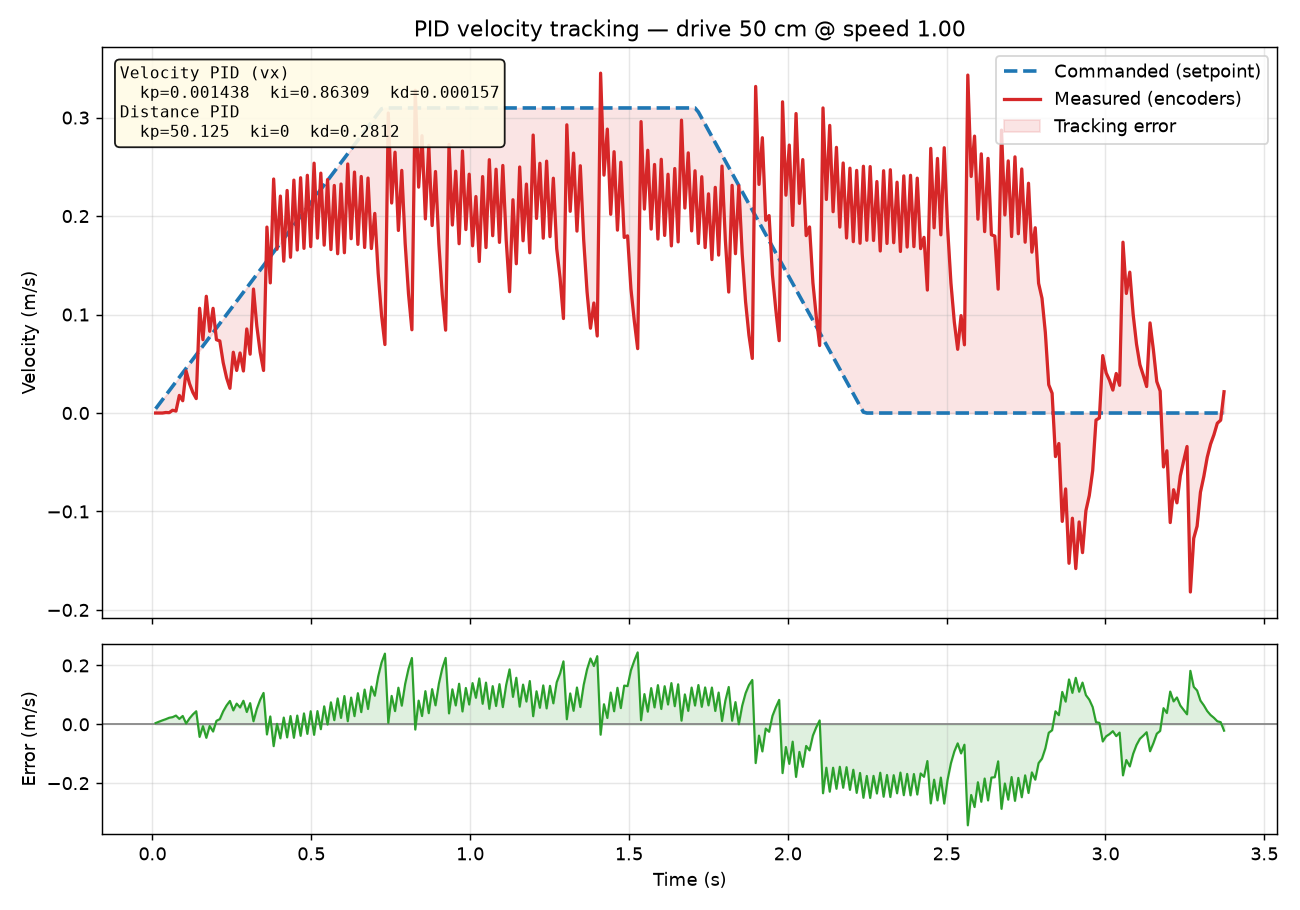

The data file committed next to this chart (first rows):
time_s, commanded_velocity_mps, measured_velocity_mps
0.0100, 0.0043, 0.0000
0.0210, 0.0090, 0.0000
0.0316, 0.0135, 0.0000
0.0422, 0.0181, 0.0005
0.0528, 0.0226, 0.0004
0.0634, 0.0272, 0.0028
0.0740, 0.0317, 0.0020
0.0846, 0.0363, 0.0179
0.0953, 0.0408, 0.0125
0.1060, 0.0454, 0.0427
0.1166, 0.0500, 0.0299
0.1272, 0.0545, 0.0209
0.1378, 0.0590, 0.0147
0.1484, 0.0636, 0.1064
0.1590, 0.0681, 0.0745
0.1696, 0.0726, 0.1186
0.1802, 0.0772, 0.0830
0.1909, 0.0818, 0.1063
0.2015, 0.0863, 0.0744
0.2121, 0.0909, 0.0732
0.2227, 0.0954, 0.0512
0.2333, 0.0999, 0.0359
0.2439, 0.1045, 0.0251
0.2545, 0.1090, 0.0617
0.2651, 0.1136, 0.0432
0.2758, 0.1182, 0.0610
0.2864, 0.1227, 0.0427
0.2969, 0.1272, 0.0854
0.3075, 0.1317, 0.0598
0.3180, 0.1363, 0.1259
0.3286, 0.1408, 0.0881
0.3392, 0.1453, 0.0617
0.3497, 0.1498, 0.0432
0.3604, 0.1544, 0.1888
0.3709, 0.1589, 0.1322
0.3815, 0.1634, 0.2376
0.3921, 0.1680, 0.1663
0.4027, 0.1725, 0.2203
0.4133, 0.1771, 0.1542
0.4239, 0.1816, 0.2260
0.4346, 0.1862, 0.1582
0.4452, 0.1907, 0.2365
0.4558, 0.1953, 0.1656
0.4664, 0.1998, 0.2389
0.4770, 0.2043, 0.1673
0.4876, 0.2089, 0.2414
0.4982, 0.2134, 0.1690
0.5088, 0.2180, 0.2537
0.5194, 0.2225, 0.1776
0.5300, 0.2271, 0.2436
0.5406, 0.2316, 0.1705
0.5512, 0.2361, 0.2371
0.5618, 0.2407, 0.1660
0.5724, 0.2452, 0.2311
0.5830, 0.2498, 0.1618
0.5936, 0.2543, 0.2326
0.6042, 0.2588, 0.1628
0.6148, 0.2634, 0.2529
0.6254, 0.2679, 0.1770
0.6360, 0.2725, 0.2447
... 258 more rows
